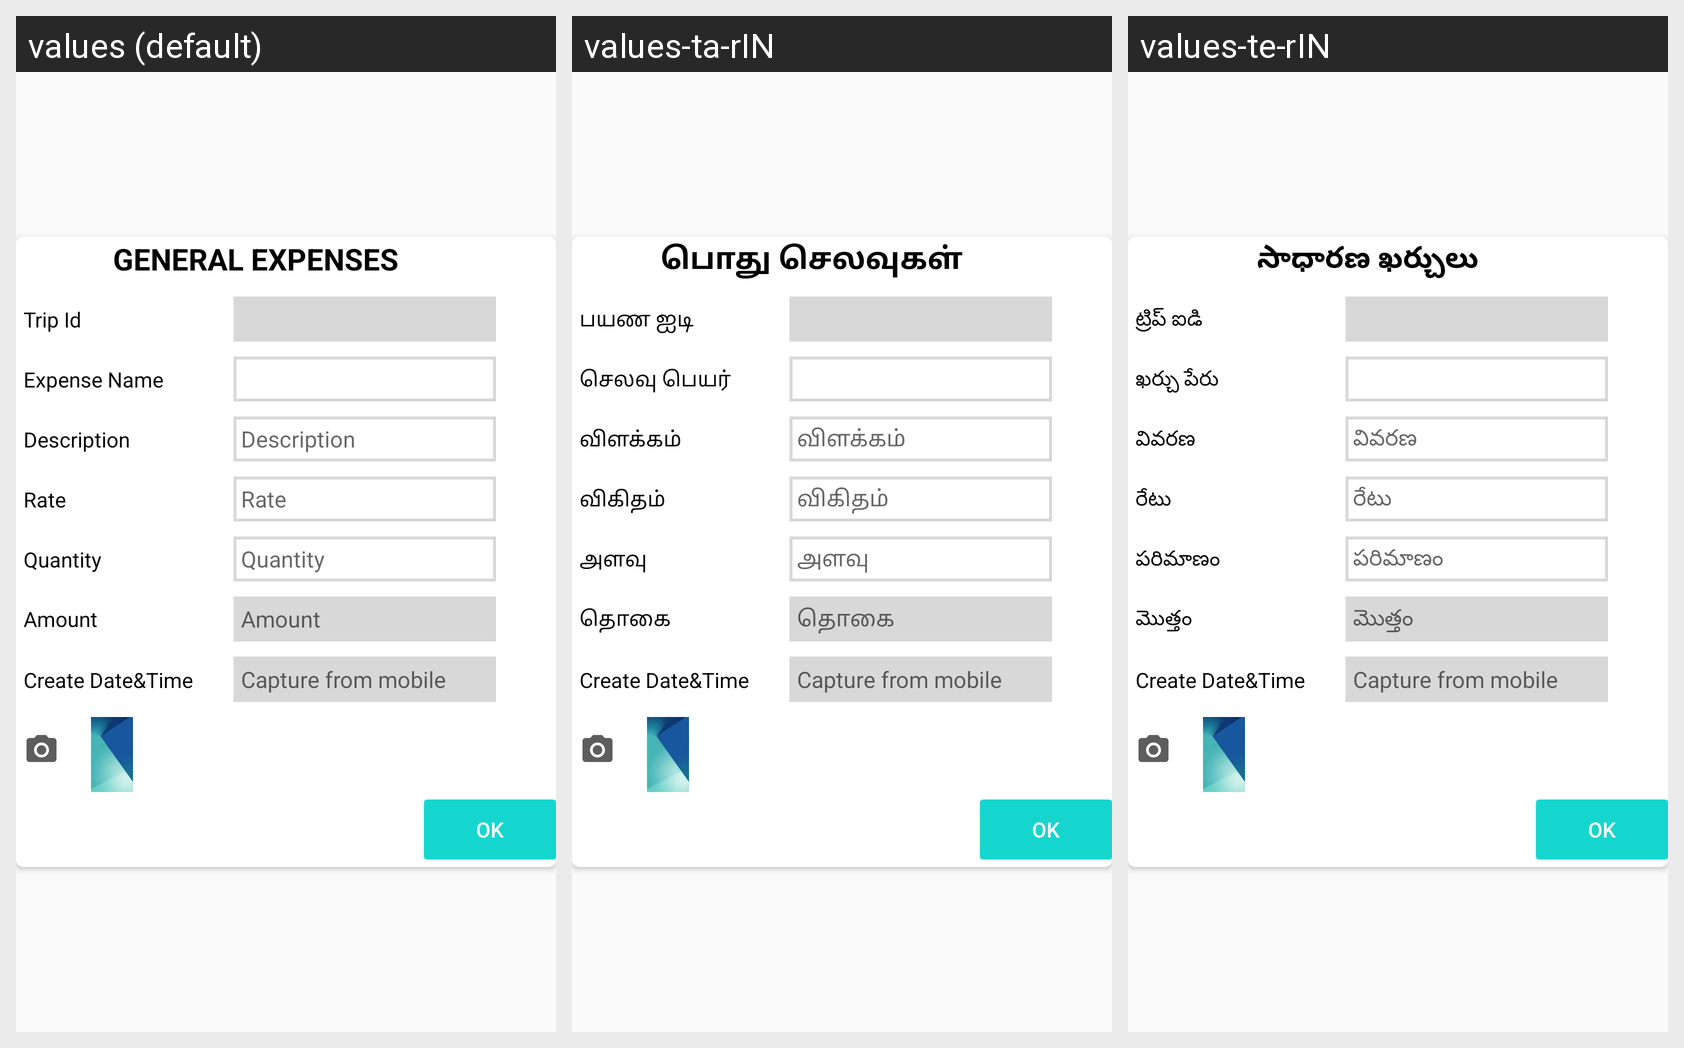

This grid shows one Android layout under several languages. Give, for every string resource on the screen, its name, the default text and each shown locale's text.
Android screen res/layout/general_expenses_popup.xml rendered under 3 locales, left to right: values (default), values-ta-rIN, values-te-rIN. Device: Nexus 5 (rendered at 1080×1920; each locale shown at half size, 540×960, under a caption strip naming it); theme MyMaterialTheme.
Strings drawn on this screen, with the default value and each locale's value (text and hints the layout hard-codes, and strings that could not be matched under every locale, appear in the picture but are not listed):

general_expenses
  values: General expenses
  values-ta-rIN: பொது செலவுகள்
  values-te-rIN: సాధారణ ఖర్చులు

trip_id
  values: Trip Id
  values-ta-rIN: பயண ஐடி
  values-te-rIN: ట్రిప్ ఐడి

expense_name
  values: Expense Name
  values-ta-rIN: செலவு பெயர்
  values-te-rIN: ఖర్చు పేరు

description
  values: Description
  values-ta-rIN: விளக்கம்
  values-te-rIN: వివరణ

rate
  values: Rate
  values-ta-rIN: விகிதம்
  values-te-rIN: రేటు

quantity
  values: Quantity
  values-ta-rIN: அளவு
  values-te-rIN: పరిమాణం

create_date_time
  values: Create Date&Time
  values-ta-rIN: Create Date&Time
  values-te-rIN: Create Date&Time

amount
  values: Amount
  values-ta-rIN: தொகை
  values-te-rIN: మొత్తం

cap_from_mob
  values: Capture from mobile
  values-ta-rIN: Capture from mobile
  values-te-rIN: Capture from mobile

ok
  values: OK
  values-ta-rIN: OK
  values-te-rIN: OK
